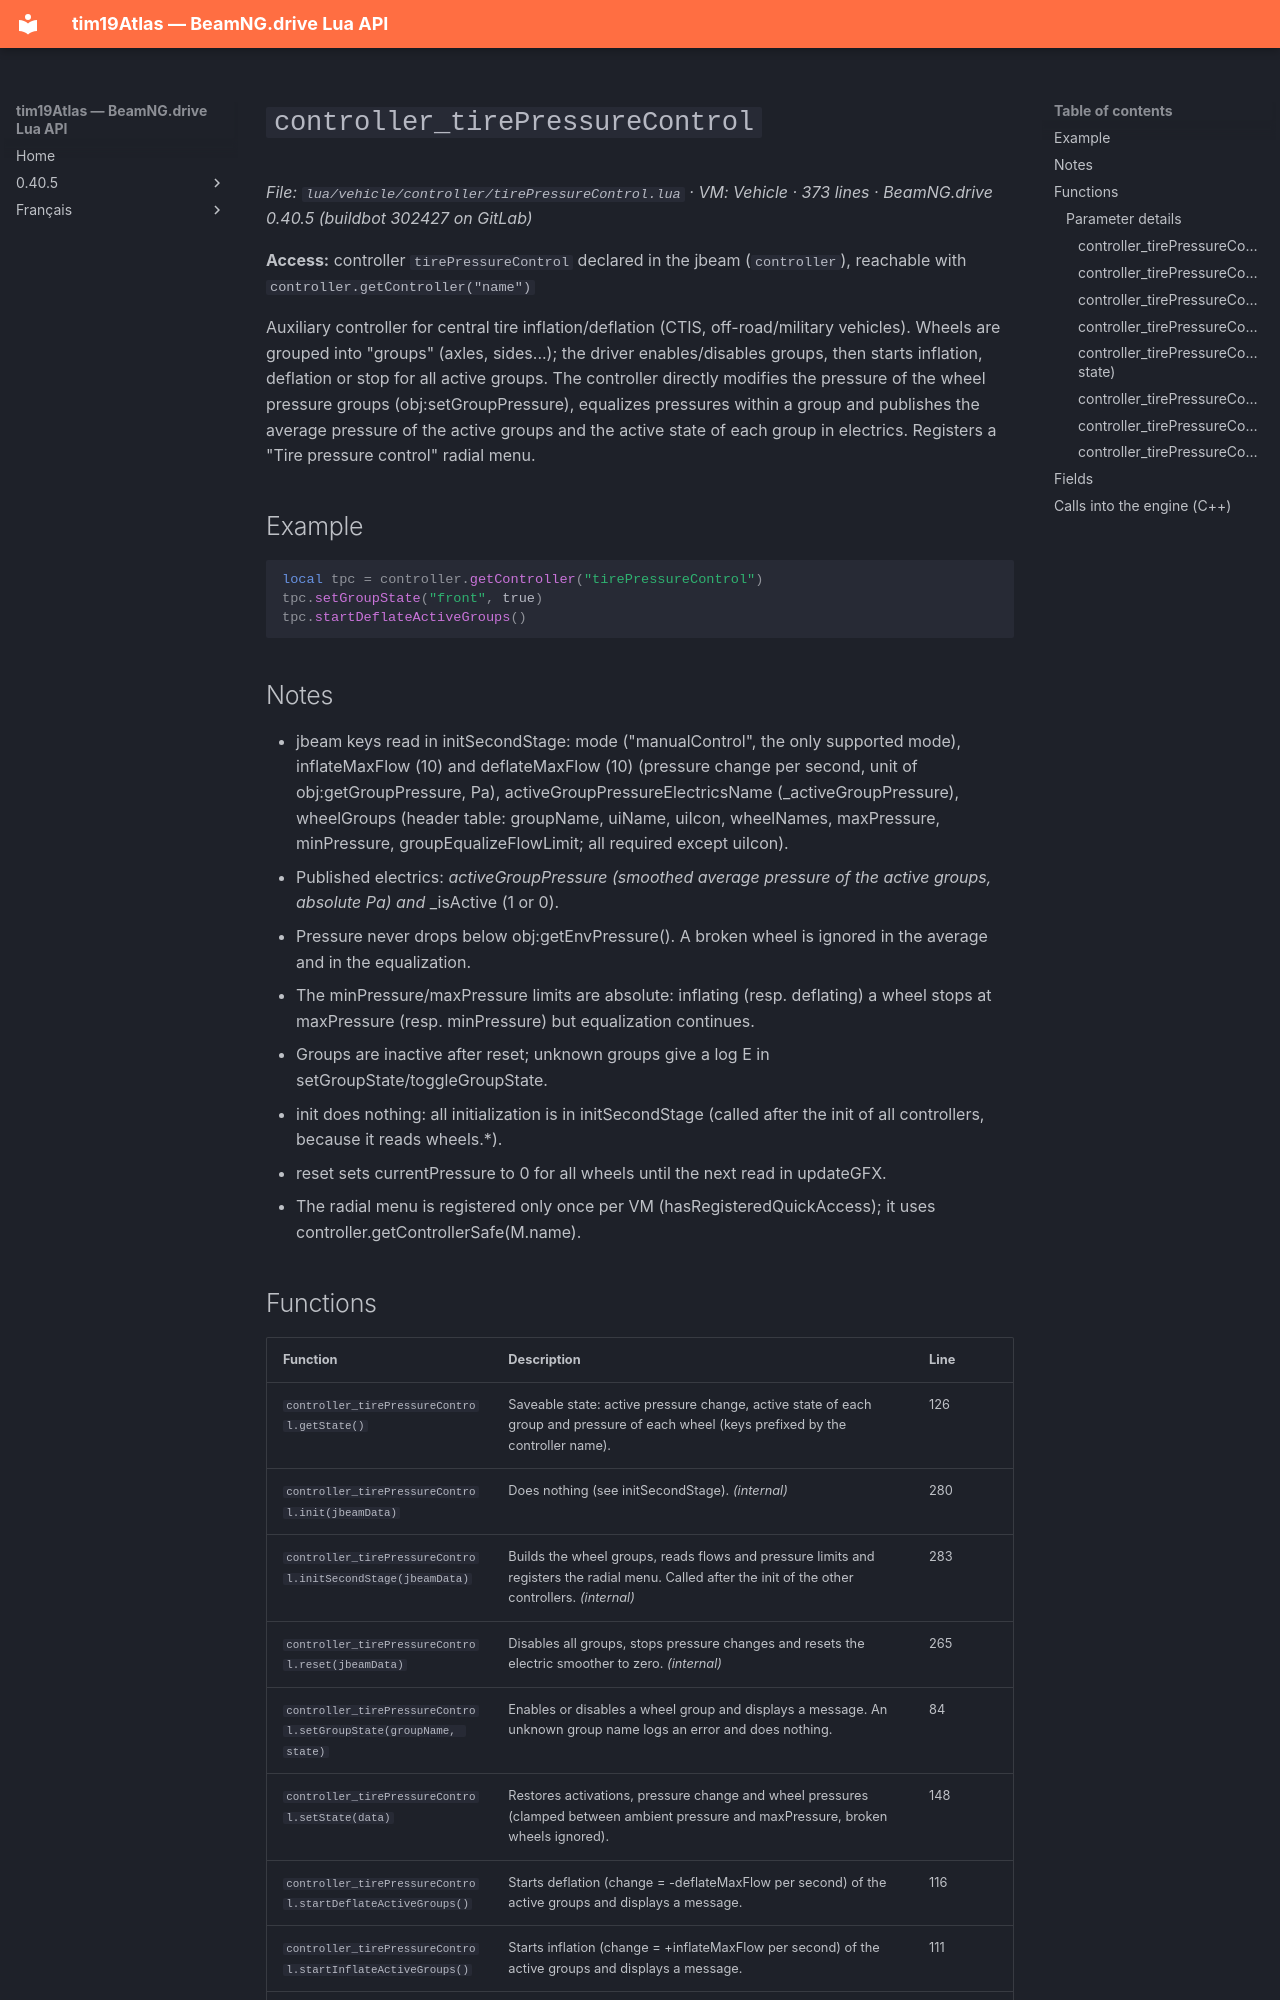

repository: Tim0219800/beamng-lua-atlas · page: 0.40.5/vehicle/controller/tirePressureControl.html · generator: mkdocs

# `controller_tirePressureControl`

*File: `lua/vehicle/controller/tirePressureControl.lua` · VM: Vehicle · 373 lines · BeamNG.drive 0.40.5 (buildbot 302427 on GitLab)*

**Access:** controller `tirePressureControl` declared in the jbeam (`controller`), reachable with `controller.getController("name")`

Auxiliary controller for central tire inflation/deflation (CTIS, off-road/military vehicles). Wheels are grouped into "groups" (axles, sides...); the driver enables/disables groups, then starts inflation, deflation or stop for all active groups. The controller directly modifies the pressure of the wheel pressure groups (obj:setGroupPressure), equalizes pressures within a group and publishes the average pressure of the active groups and the active state of each group in electrics. Registers a "Tire pressure control" radial menu.

## Example

```lua
local tpc = controller.getController("tirePressureControl")
tpc.setGroupState("front", true)
tpc.startDeflateActiveGroups()
```

## Notes

- jbeam keys read in initSecondStage: mode ("manualControl", the only supported mode), inflateMaxFlow (10) and deflateMaxFlow (10) (pressure change per second, unit of obj:getGroupPressure, Pa), activeGroupPressureElectricsName (<name>_activeGroupPressure), wheelGroups (header table: groupName, uiName, uiIcon, wheelNames, maxPressure, minPressure, groupEqualizeFlowLimit; all required except uiIcon).
- Published electrics: <name>_activeGroupPressure (smoothed average pressure of the active groups, absolute Pa) and <name>_<group>_isActive (1 or 0).
- Pressure never drops below obj:getEnvPressure(). A broken wheel is ignored in the average and in the equalization.
- The minPressure/maxPressure limits are absolute: inflating (resp. deflating) a wheel stops at maxPressure (resp. minPressure) but equalization continues.
- Groups are inactive after reset; unknown groups give a log E in setGroupState/toggleGroupState.
- init does nothing: all initialization is in initSecondStage (called after the init of all controllers, because it reads wheels.*).
- reset sets currentPressure to 0 for all wheels until the next read in updateGFX.
- The radial menu is registered only once per VM (hasRegisteredQuickAccess); it uses controller.getControllerSafe(M.name).
